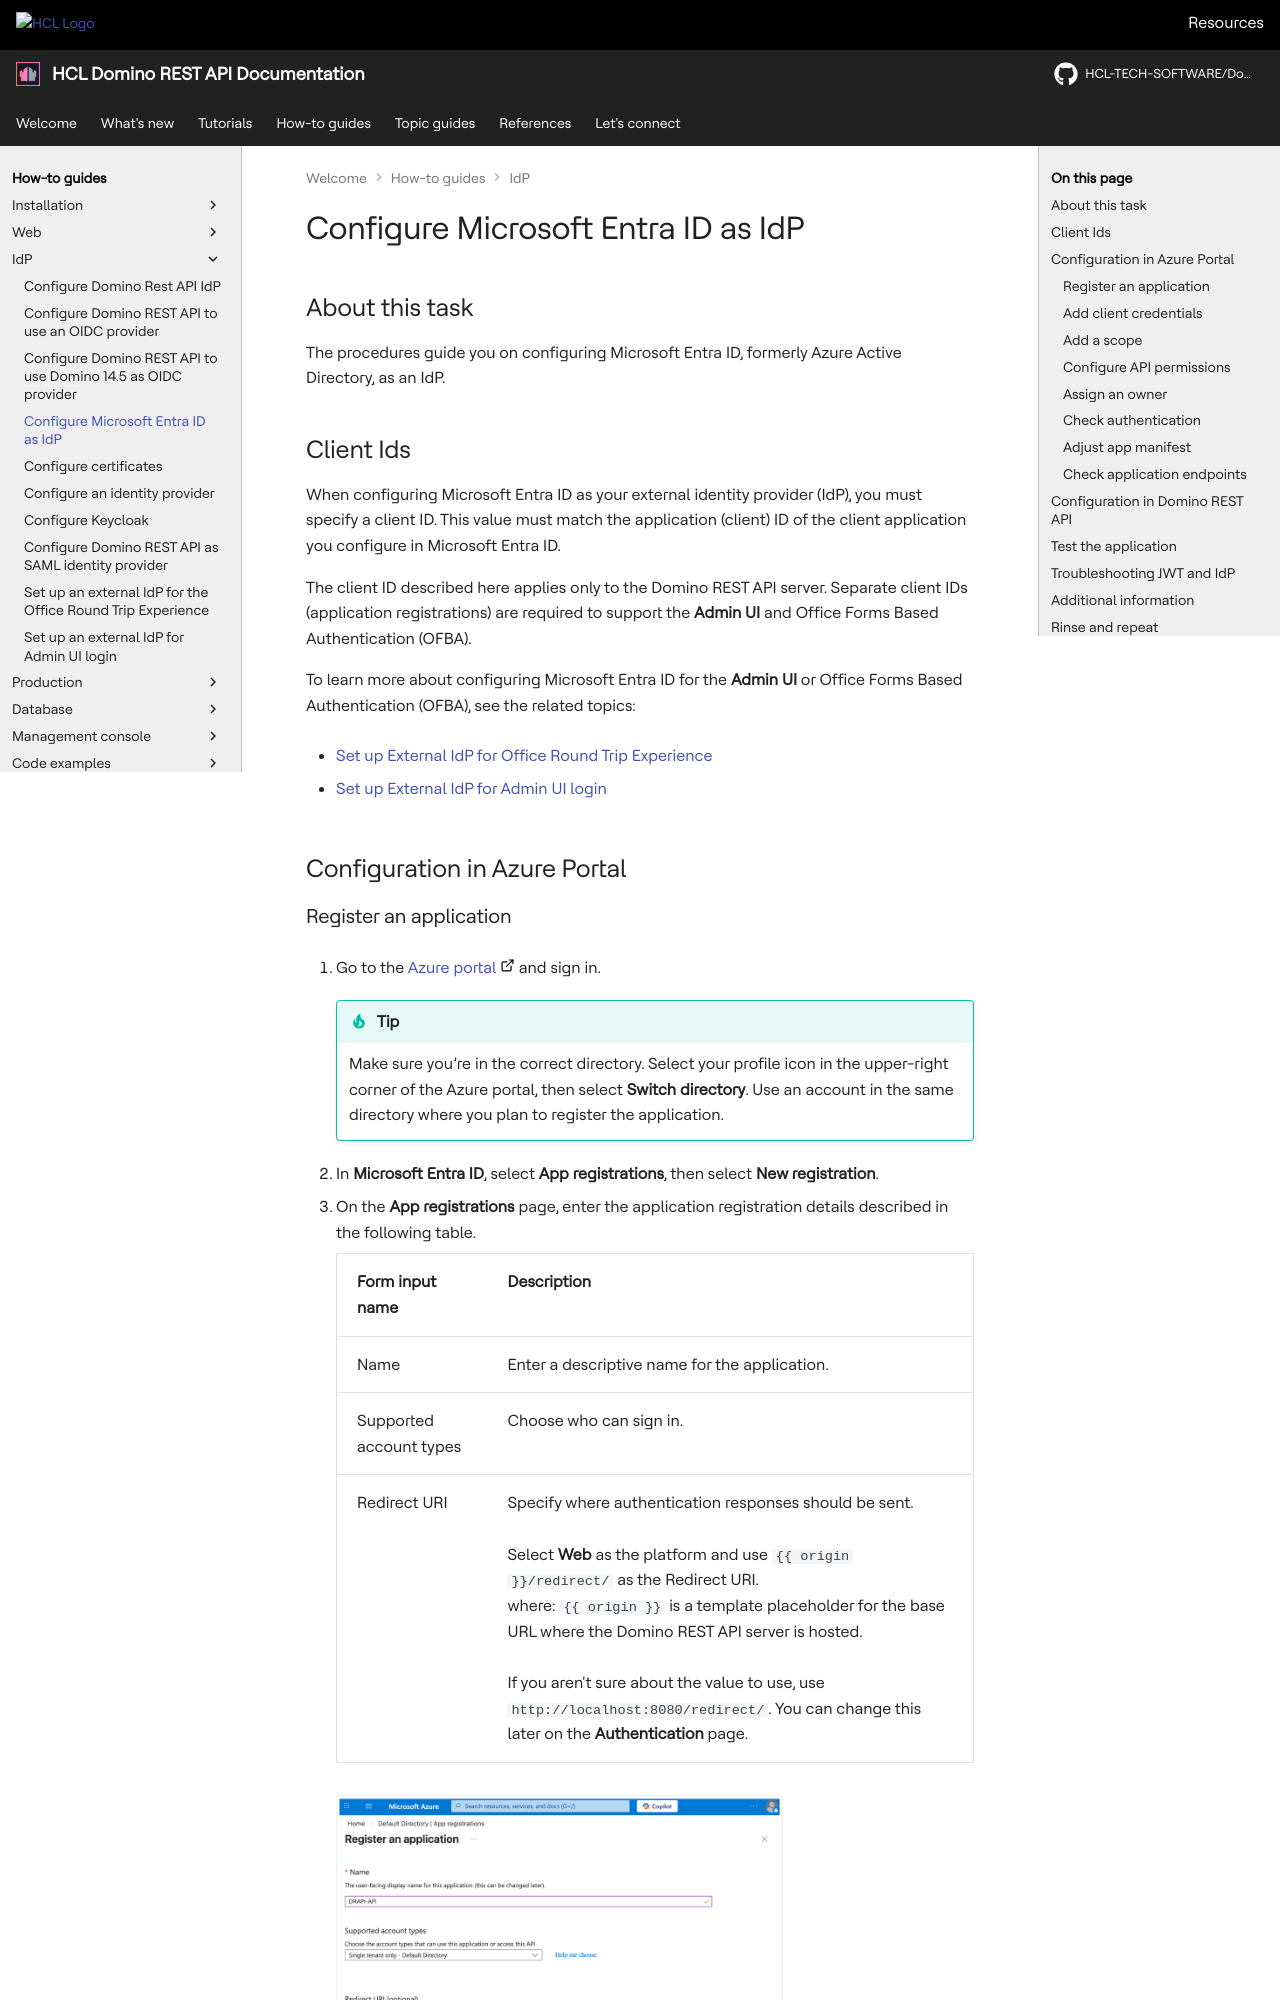

repository: HCL-TECH-SOFTWARE/Domino-rest-api · page: howto/IdP/configuringAD.html · generator: mkdocs

# Configure Microsoft Entra ID as IdP

## About this task

The procedures guide you on configuring Microsoft Entra ID, formerly Azure Active Directory, as an IdP.

## Client Ids

When configuring Microsoft Entra ID as your external identity provider (IdP), you must specify a client ID. This value must match the application (client) ID of the client application you configure in Microsoft Entra ID.

The client ID described here applies only to the Domino REST API server. Separate client IDs (application registrations) are required to support the **Admin UI** and Office Forms Based Authentication (OFBA).

To learn more about configuring Microsoft Entra ID for the **Admin UI** or Office Forms Based Authentication (OFBA), see the related topics:

- [Set up External IdP for Office Round Trip Experience](roundtripidp.md)

- [Set up External IdP for Admin UI login](adminuiidp.md)

<!--8<-- "onclientids.md"-->

## Configuration in Azure Portal
